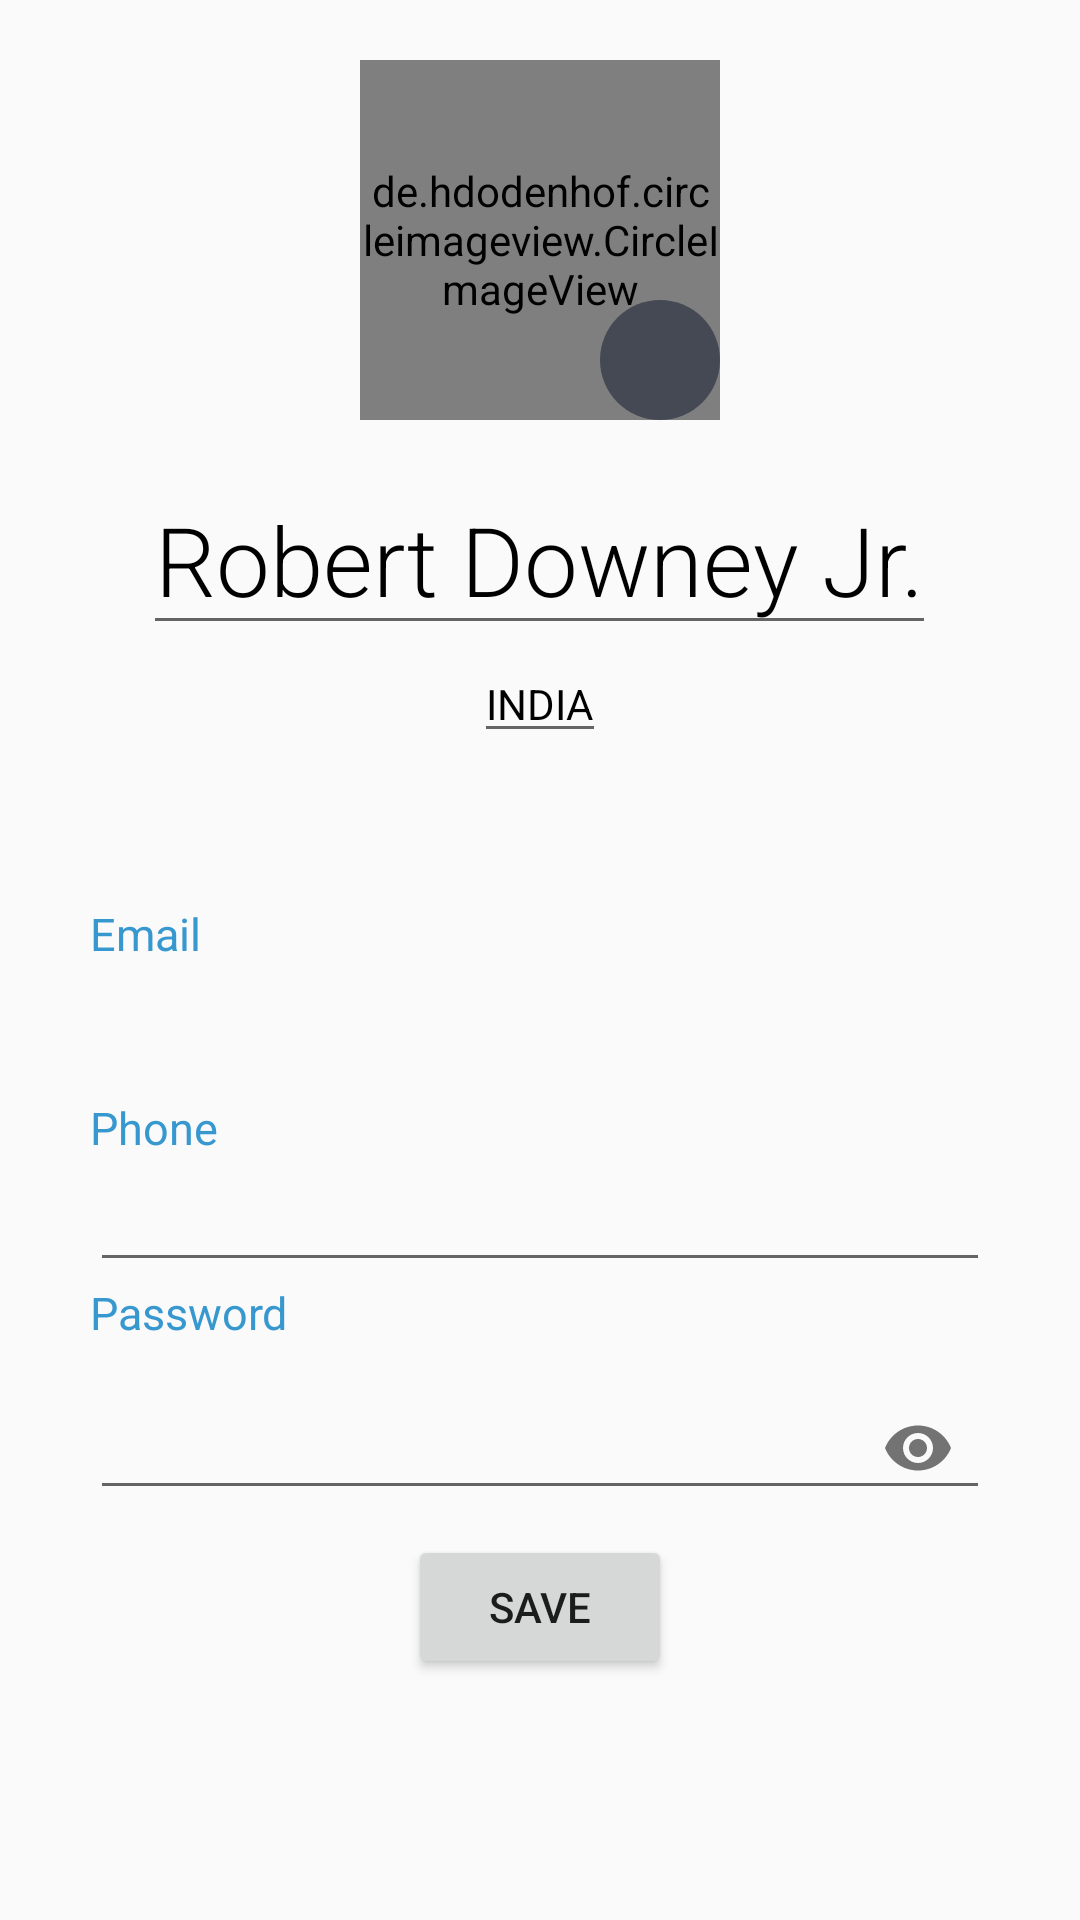

Here is an Android app screen rendered from its layout file. Give the layout XML and the strings, colors and styles it references.
<!-- AndroidManifest.xml: application theme AppTheme -->
<!-- res/layout/fragment_profile.xml -->
<?xml version="1.0" encoding="utf-8"?>
<RelativeLayout xmlns:android="http://schemas.android.com/apk/res/android"
    xmlns:app="http://schemas.android.com/apk/res-auto"
    xmlns:tools="http://schemas.android.com/tools"
    android:layout_width="match_parent"
    android:layout_height="match_parent">

    <RelativeLayout
        android:id="@+id/rellay1"
        android:layout_width="match_parent"
        android:layout_height="wrap_content"
        android:paddingBottom="20dp">

        <de.hdodenhof.circleimageview.CircleImageView
            xmlns:app="http://schemas.android.com/apk/res-auto"
            android:id="@+id/profile_pic"
            android:layout_width="120dp"
            android:layout_height="120dp"
            android:src="@drawable/profile"
            app:civ_border_width="2dp"
            app:civ_border_color="@color/black"
            android:layout_centerHorizontal="true"
            android:layout_marginTop="20dp"/>
        <ImageView
            android:layout_width="40dp"
            android:layout_height="40dp"
            android:padding="5dp"
            android:src="@drawable/pen_white"
            android:background="@drawable/magnitude_circle"
            android:layout_alignBottom="@id/profile_pic"
            android:layout_alignRight="@id/profile_pic"/>

        <EditText
            android:id="@+id/profile_name"
            android:layout_width="wrap_content"
            android:layout_height="wrap_content"
            android:layout_below="@+id/profile_pic"
            android:layout_centerHorizontal="true"
            android:layout_marginTop="15sp"
            android:fontFamily="sans-serif-light"
            android:text="Robert Downey Jr."
            android:textColor="@color/black"
            android:textSize="32sp" />


        <EditText
            android:id="@+id/tv_address"
            android:layout_width="wrap_content"
            android:layout_height="wrap_content"
            android:layout_below="@+id/profile_name"
            android:layout_centerHorizontal="true"
            android:fontFamily="sans-serif"
            android:text="India"
            android:textAllCaps="true"
            android:textColor="@color/black"
            android:textSize="14sp" />


    </RelativeLayout>


    <RelativeLayout
        android:layout_width="match_parent"
        android:layout_height="match_parent"
        android:layout_below="@+id/rellay1">

        <LinearLayout
            android:layout_width="match_parent"
            android:layout_height="wrap_content"
            android:layout_marginLeft="30dp"
            android:layout_marginRight="30dp"
            android:layout_marginTop="30dp"
            android:orientation="vertical">


            <LinearLayout
                android:layout_width="match_parent"
                android:layout_height="wrap_content"
                android:orientation="vertical">

                <TextView
                    android:layout_width="wrap_content"
                    android:layout_height="wrap_content"
                    android:text="Email"
                    android:textColor="@color/headings"
                    android:textSize="15sp" />

                <TextView
                    android:id="@+id/pro_email"
                    android:layout_width="match_parent"
                    android:layout_height="wrap_content"
                    android:fontFamily="sans-serif-light"
                    android:textColor="#000000"
                    android:paddingBottom="5dp"
                    android:textSize="18sp" />


            </LinearLayout>

            <LinearLayout
                android:layout_width="match_parent"
                android:layout_height="wrap_content"
                android:layout_marginTop="15dp"
                android:orientation="vertical">

                <TextView
                    android:layout_width="wrap_content"
                    android:layout_height="wrap_content"
                    android:text="Phone"
                    android:textColor="@color/headings"
                    android:textSize="15sp" />

                <EditText
                    android:id="@+id/pro_phone"
                    android:layout_width="match_parent"
                    android:layout_height="wrap_content"
                    android:fontFamily="sans-serif-light"
                    android:textColor="#000000"
                    android:textSize="18sp" />

            </LinearLayout>

            <LinearLayout
                android:layout_width="match_parent"
                android:layout_height="wrap_content"
                android:orientation="vertical">

                <TextView
                    android:layout_width="wrap_content"
                    android:layout_height="wrap_content"
                    android:text="Password"
                    android:textColor="@color/headings"
                    android:textSize="15sp" />

                <com.google.android.material.textfield.TextInputLayout
                    android:layout_width="match_parent"
                    android:layout_height="wrap_content"
                    app:passwordToggleEnabled="true"
                    android:textColorHint="@color/gray">

                    <com.google.android.material.textfield.TextInputEditText
                        android:id="@+id/pro_pwd"
                        android:layout_width="match_parent"
                        android:layout_height="wrap_content"
                        android:fontFamily="sans-serif-light"
                        android:ems="10"
                        android:textSize="18sp"
                        android:textColor="#000000"
                        android:inputType="textPassword" />
                </com.google.android.material.textfield.TextInputLayout>



            </LinearLayout>



            <Button
                android:id="@+id/save_profile"
                android:layout_width="wrap_content"
                android:layout_height="wrap_content"
                android:layout_gravity="center"
                android:layout_marginTop="5dp"
                android:text="SAVE"/>

        </LinearLayout>

    </RelativeLayout>

</RelativeLayout>
<!-- resources referenced by this layout -->
<resources>
  <color name="black">#000000</color>
  <color name="gray">#444954</color>
  <color name="headings">#3797CF</color>
  <!-- drawable magnitude_circle (drawable) -->
  <?xml version="1.0" encoding="utf-8"?>
  <shape xmlns:android="http://schemas.android.com/apk/res/android"
      android:shape="oval">
      <solid android:color="#444954" />
      <size
          android:width="36dp"
          android:height="36dp" />
      <corners android:radius="18dp" />
  </shape>
  <!-- drawable profile: png bitmap (drawable-mdpi, 3527 bytes) -->
  <style name="AppTheme" parent="Theme.AppCompat.Light.NoActionBar">
          
          <item name="colorPrimary">@color/colorPrimary</item>
          <item name="colorPrimaryDark">@color/colorPrimaryDark</item>
          <item name="colorAccent">@color/colorAccent</item>
          <item name="android:autofilledHighlight">@android:color/transparent</item>
      </style>
  <color name="colorPrimary">#9E9E9E</color>
  <color name="colorPrimaryDark">#616161</color>
  <color name="colorAccent">#607D8B</color>
</resources>
